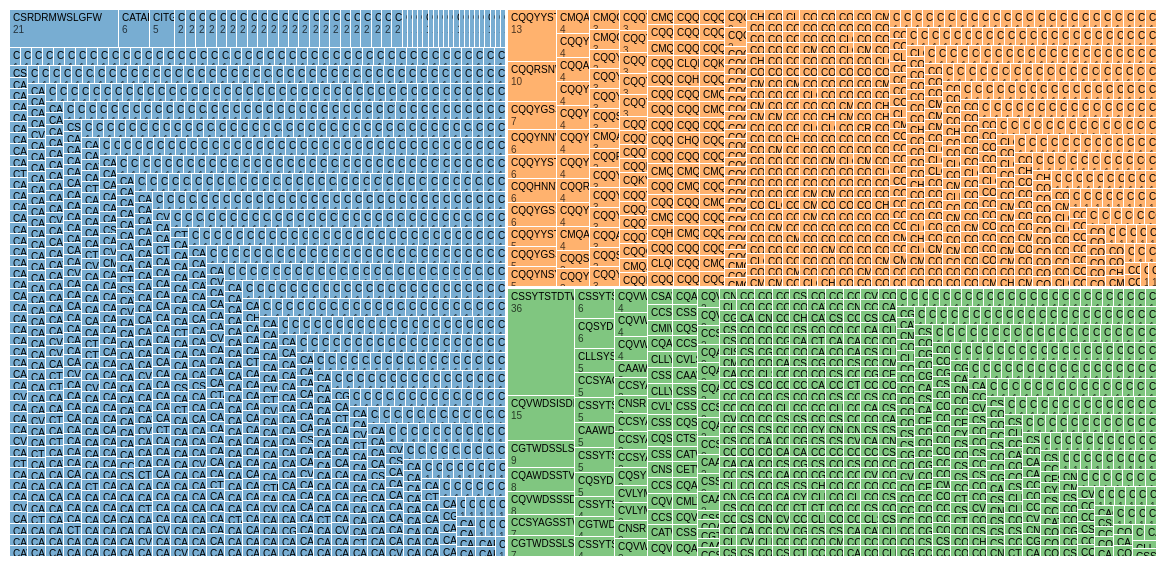
D3 v5 page, settled after 480 driven frames (8 s of simulated time); the page loaded 1 data file(s).



var svg = d3.select("svg"),
    width = +svg.attr("width"),
    height = +svg.attr("height");
var format = d3.format(",d");
var color = d3.scaleOrdinal(d3.schemeCategory10);
var treemap = data => d3.treemap()
    .tile(d3.treemapSquarify)
    .size([width, height])
    .padding(1)
    .round(true)
    (d3.hierarchy(data)
        .eachBefore(function(d) { d.data.id = (d.parent ? d.parent.data.id + "-" : "") + d.data.name; })
        .sum(d => d.value)
        .sort((a, b) => b.value - a.value));

d3.json("./data/cdr3_aa_data.json").then(function(data) {

  var root = treemap(data);

  var leaf = svg.selectAll("g")
    .data(root.leaves())
    .join("g")
      .attr("transform", d => { return "translate(" + d.x0 + "," + d.y0 + ")"; });

  leaf.append("title")
      .text(d => `${d.ancestors().reverse().map(d => d.data.name).join("/")}\n${format(d.value)}`);

  leaf.append("rect")
      .attr("id", d => { return d.data.id; })
      .attr("fill", d => { while (d.depth > 1) d = d.parent; return color(d.data.name); })
      .attr("fill-opacity", 0.6)
      .attr("width", d => { return d.x1 - d.x0; })
      .attr("height", d => { return d.y1 - d.y0; })
      .on("mouseover", function(d){
            d3.select(this).attr("fill", 'black');
            var currentChain = d.parent.data.name;
            var children = d.parent.parent.children;
            var chainIndex;
            var chainIndex1;
            switch (currentChain){
              case "IGH":
                var chain;
                for (chain in children){
                  if (children[chain].data.name == "IGL"){
                    chainIndex = chain;
                  }
                  else if (children[chain].data.name == "IGK"){
                    chainIndex1 = chain;
                  }
                }
                var queryBarcode;
                for (queryBarcode in d.data.barcodes) {
                  var targetBarcodes;
                  for (targetBarcodes in children[chainIndex].children){
                    var isPresent = children[chainIndex].children[targetBarcodes].data.barcodes.includes(d.data.barcodes[queryBarcode]);
                    if (isPresent == true){
                      var id = children[chainIndex].children[targetBarcodes].data.id;
                      // console.log(id);
                      d3.select(this.parentNode.parentNode).selectAll("g").select("rect#"+id).attr("fill", "black");
                    }
                  }
                  var targetBarcodesK;
                  for (targetBarcodesK in children[chainIndex1].children){
                    var isPresent = children[chainIndex1].children[targetBarcodesK].data.barcodes.includes(d.data.barcodes[queryBarcode]);
                    if (isPresent == true){
                      var id = children[chainIndex1].children[targetBarcodesK].data.id;
                      // console.log(id);
                      d3.select(this.parentNode.parentNode).selectAll("g").select("rect#"+id).attr("fill", "black");
                    }
                  }
                }
                break;
              case "IGL":
                var chain;
                for (chain in children){
                  if (children[chain].data.name == "IGH"){
                    chainIndex = chain;
                  }
                }
                var queryBarcode;
                for (queryBarcode in d.data.barcodes) {
                  var targetBarcodes;
                  for (targetBarcodes in children[chainIndex].children){
                    var isPresent = children[chainIndex].children[targetBarcodes].data.barcodes.includes(d.data.barcodes[queryBarcode]);
                    if (isPresent == true){
                      var id = children[chainIndex].children[targetBarcodes].data.id;
                      //console.log(id);
                      d3.select(this.parentNode.parentNode).selectAll("g").select("rect#"+id).attr("fill", "black");
                    }
                  }
                }
                break;
              case "IGK":
                var chain;
                for (chain in children){
                  if (children[chain].data.name == "IGH"){
                    chainIndex = chain;
                  }
                }
                var queryBarcode;
                for (queryBarcode in d.data.barcodes) {
                  var targetBarcodes;
                  for (targetBarcodes in children[chainIndex].children){
                    var isPresent = children[chainIndex].children[targetBarcodes].data.barcodes.includes(d.data.barcodes[queryBarcode]);
                    if (isPresent == true){
                      var id = children[chainIndex].children[targetBarcodes].data.id;
                      //console.log(id);
                      d3.select(this.parentNode.parentNode).selectAll("g").select("rect#"+id).attr("fill", "black");
                    }
                  }
                }
                break;
              default:
                break;
            }
          })
      .on("mouseout", function(d){
            d3.select(this).attr("fill", d => { while (d.depth > 1) d = d.parent; return                                                                                  color(d.data.name); });
            var currentChain = d.parent.data.name;
            var children = d.parent.parent.children;
            var chainIndex;
            var chainIndex1;
            switch (currentChain){
              case "IGH":
                var chain;
                for (chain in children){
                  if (children[chain].data.name == "IGL"){
                    chainIndex = chain;
                  }
                  else if (children[chain].data.name == "IGK"){
                    chainIndex1 = chain;
                  }
                }
                var queryBarcode;
                for (queryBarcode in d.data.barcodes) {
                  var targetBarcodes;
                  for (targetBarcodes in children[chainIndex].children){
                    var isPresent = children[chainIndex].children[targetBarcodes].data.barcodes.includes(d.data.barcodes[queryBarcode]);
                    if (isPresent == true){
                      var id = children[chainIndex].children[targetBarcodes].data.id;
                      //console.log(id);
                      d3.select(this.parentNode.parentNode).selectAll("g").select("rect#"+id).attr("fill", d => { while (d.depth > 1) d = d.parent; return                                                                                  color(d.data.name); });
                    }
                  }
                  var targetBarcodesK;
                  for (targetBarcodesK in children[chainIndex1].children){
                    var isPresent = children[chainIndex1].children[targetBarcodesK].data.barcodes.includes(d.data.barcodes[queryBarcode]);
                    if (isPresent == true){
                      var id = children[chainIndex1].children[targetBarcodesK].data.id;
                      //console.log(id);
                      d3.select(this.parentNode.parentNode).selectAll("g").select("rect#"+id).attr("fill", d => { while (d.depth > 1) d = d.parent; return                                                                                  color(d.data.name); });
                    }
                  }
                }
                break;
              case "IGL":
                var chain;
                for (chain in children){
                  if (children[chain].data.name == "IGH"){
                    chainIndex = chain;
                  }
                }
                var queryBarcode;
                for (queryBarcode in d.data.barcodes) {
                  var targetBarcodes;
                  for (targetBarcodes in children[chainIndex].children){
                    var isPresent =                       children[chainIndex].children[targetBarcodes].data.barcodes.includes(d.data.barcodes[queryBarcode]);
                    if (isPresent == true){
                      var id = children[chainIndex].children[targetBarcodes].data.id;
                      //console.log(id);
                      d3.select(this.parentNode.parentNode).selectAll("g").select("rect#"+id).attr("fill", d => { while (d.depth > 1) d = d.parent; return                                                                                  color(d.data.name); });
                    }
                  }
                }
                break;
              case "IGK":
                var chain;
                for (chain in children){
                  if (children[chain].data.name == "IGH"){
                    chainIndex = chain;
                  }
                }
                var queryBarcode;
                for (queryBarcode in d.data.barcodes) {
                  var targetBarcodes;
                  for (targetBarcodes in children[chainIndex].children){
                    var isPresent =                       children[chainIndex].children[targetBarcodes].data.barcodes.includes(d.data.barcodes[queryBarcode]);
                    if (isPresent == true){
                      var id = children[chainIndex].children[targetBarcodes].data.id;
                      //console.log(id);
                      d3.select(this.parentNode.parentNode).selectAll("g").select("rect#"+id).attr("fill", d => { while (d.depth > 1) d = d.parent; return                                                                                  color(d.data.name); });
                    }
                  }
                }
                break;
              default:
                break;
            }
          });

  leaf.append("clipPath")
      .attr("id", d => { return "clip-" + d.data.id; })
    .append("use")
      .attr("xlink:href", d => { return "#" + d.data.id; });

  leaf.append("text")
      .attr("clip-path", d => { return "url(#clip-" + d.data.id + ")"; })
    .selectAll("tspan")
    .data(d => d.data.name.split(/(?=[A-Z][a-z])|\s+/g).concat(format(d.value)))
    .join("tspan")
      .attr("x", 3)
      .attr("y", (d, i, nodes) => `${(i === nodes.length - 1) * 0.3 + 1.1 + i * 0.9}em`)
      .attr("fill-opacity", (d, i, nodes) => i === nodes.length - 1 ? 0.7 : null)
      .text(d => d);
});


### data: data/cdr3_aa_data.json
{
 "name": "chain",
 "children": [
  {
   "name": "IGK",
   "children": [
    "{... 3 keys}",
    "{... 3 keys}",
    "{... 3 keys}",
    "{... 3 keys}",
    "{... 3 keys}",
    "{... 3 keys}",
    "{... 3 keys}",
    "{... 3 keys}",
    "... 701 more items"
   ],
   "V": [
    "{... 2 keys}",
    "{... 2 keys}",
    "{... 2 keys}",
    "{... 2 keys}",
    "{... 2 keys}",
    "{... 2 keys}",
    "{... 2 keys}",
    "{... 2 keys}",
    "... 28 more items"
   ],
   "D": [
    "{... 2 keys}"
   ],
   "J": [
    "{... 2 keys}",
    "{... 2 keys}",
    "{... 2 keys}",
    "{... 2 keys}",
    "{... 2 keys}"
   ]
  },
  {
   "name": "IGH",
   "children": [
    "{... 3 keys}",
    "{... 3 keys}",
    "{... 3 keys}",
    "{... 3 keys}",
    "{... 3 keys}",
    "{... 3 keys}",
    "{... 3 keys}",
    "{... 3 keys}",
    "... 1,308 more items"
   ],
   "V": [
    "{... 2 keys}",
    "{... 2 keys}",
    "{... 2 keys}",
    "{... 2 keys}",
    "{... 2 keys}",
    "{... 2 keys}",
    "{... 2 keys}",
    "{... 2 keys}",
    "... 40 more items"
   ],
   "D": [
    "{... 2 keys}",
    "{... 2 keys}",
    "{... 2 keys}",
    "{... 2 keys}",
    "{... 2 keys}",
    "{... 2 keys}",
    "{... 2 keys}",
    "{... 2 keys}",
    "... 6 more items"
   ],
   "J": [
    "{... 2 keys}",
    "{... 2 keys}",
    "{... 2 keys}",
    "{... 2 keys}",
    "{... 2 keys}",
    "{... 2 keys}"
   ]
  },
  {
   "name": "IGL",
   "children": [
    "{... 3 keys}",
    "{... 3 keys}",
    "{... 3 keys}",
    "{... 3 keys}",
    "{... 3 keys}",
    "{... 3 keys}",
    "{... 3 keys}",
    "{... 3 keys}",
    "... 667 more items"
   ],
   "V": [
    "{... 2 keys}",
    "{... 2 keys}",
    "{... 2 keys}",
    "{... 2 keys}",
    "{... 2 keys}",
    "{... 2 keys}",
    "{... 2 keys}",
    "{... 2 keys}",
    "... 22 more items"
   ],
   "D": [
    "{... 2 keys}"
   ],
   "J": [
    "{... 2 keys}",
    "{... 2 keys}",
    "{... 2 keys}",
    "{... 2 keys}"
   ]
  }
 ]
}